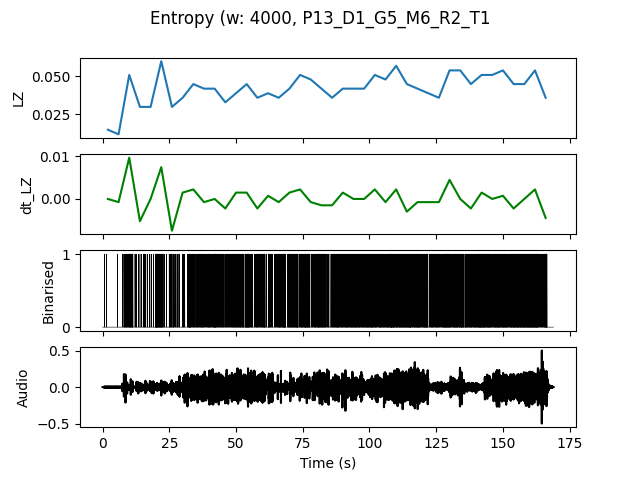

Data behind this chart, as committed beside it:
, t0, LZ, dt_LZ, IOI
0.0, 0.0, 0.01496, 0.0, 2.0
4.0, 4.0, 0.01197, -0.0007479, 2.0
8.0, 8.0, 0.05085, 0.009722, 0.1905
12.0, 12.0, 0.02991, -0.005235, 0.4
16.0, 16.0, 0.02991, 0.0, 0.4444
20.0, 20.0, 0.05983, 0.007479, 0.16
24.0, 24.0, 0.02991, -0.007479, 0.3333
28.0, 28.0, 0.0359, 0.001496, 0.4444
32.0, 32.0, 0.04487, 0.002244, 0.1905
36.0, 36.0, 0.04188, -0.0007479, 0.2353
40.0, 40.0, 0.04188, 0.0, 0.1905
44.0, 44.0, 0.03291, -0.002244, 0.2667
48.0, 48.0, 0.03889, 0.001496, 0.1739
52.0, 52.0, 0.04487, 0.001496, 0.1739
56.0, 56.0, 0.0359, -0.002244, 0.25
60.0, 60.0, 0.03889, 0.0007479, 0.2353
64.0, 64.0, 0.0359, -0.0007479, 0.2
68.0, 68.0, 0.04188, 0.001496, 0.1905
72.0, 72.0, 0.05085, 0.002244, 0.1739
76.0, 76.0, 0.04786, -0.0007479, 0.1818
80.0, 80.0, 0.04188, -0.001496, 0.1739
84.0, 84.0, 0.0359, -0.001496, 0.25
88.0, 88.0, 0.04188, 0.001496, 0.1818
92.0, 92.0, 0.04188, 0.0, 0.1818
96.0, 96.0, 0.04188, 0.0, 0.1818
100.0, 100.0, 0.05085, 0.002244, 0.1818
104.0, 104.0, 0.04786, -0.0007479, 0.1818
108.0, 108.0, 0.05684, 0.002244, 0.1429
112.0, 112.0, 0.04487, -0.002991, 0.1538
116.0, 116.0, 0.04188, -0.0007479, 0.1818
120.0, 120.0, 0.03889, -0.0007479, 0.1818
124.0, 124.0, 0.0359, -0.0007479, 0.2222
128.0, 128.0, 0.05385, 0.004487, 0.1538
132.0, 132.0, 0.05385, 0.0, 0.16
136.0, 136.0, 0.04487, -0.002244, 0.1818
140.0, 140.0, 0.05085, 0.001496, 0.1481
144.0, 144.0, 0.05085, 0.0, 0.16
148.0, 148.0, 0.05385, 0.0007479, 0.1538
152.0, 152.0, 0.04487, -0.002244, 0.1538
156.0, 156.0, 0.04487, 0.0, 0.1481
160.0, 160.0, 0.05385, 0.002244, 0.1481
164.0, 164.0, 0.0359, -0.004487, 0.2667
